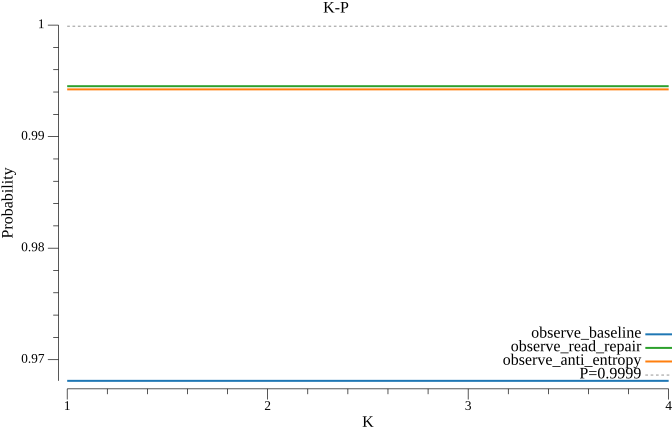

Source data for this figure (header and first rows):
k, observe_baseline, observe_read_repair, observe_anti_entropy
1, 0.9681, 0.9945, 0.9942
2, 0.9681, 0.9945, 0.9942
3, 0.9681, 0.9945, 0.9942
4, 0.9681, 0.9945, 0.9942
